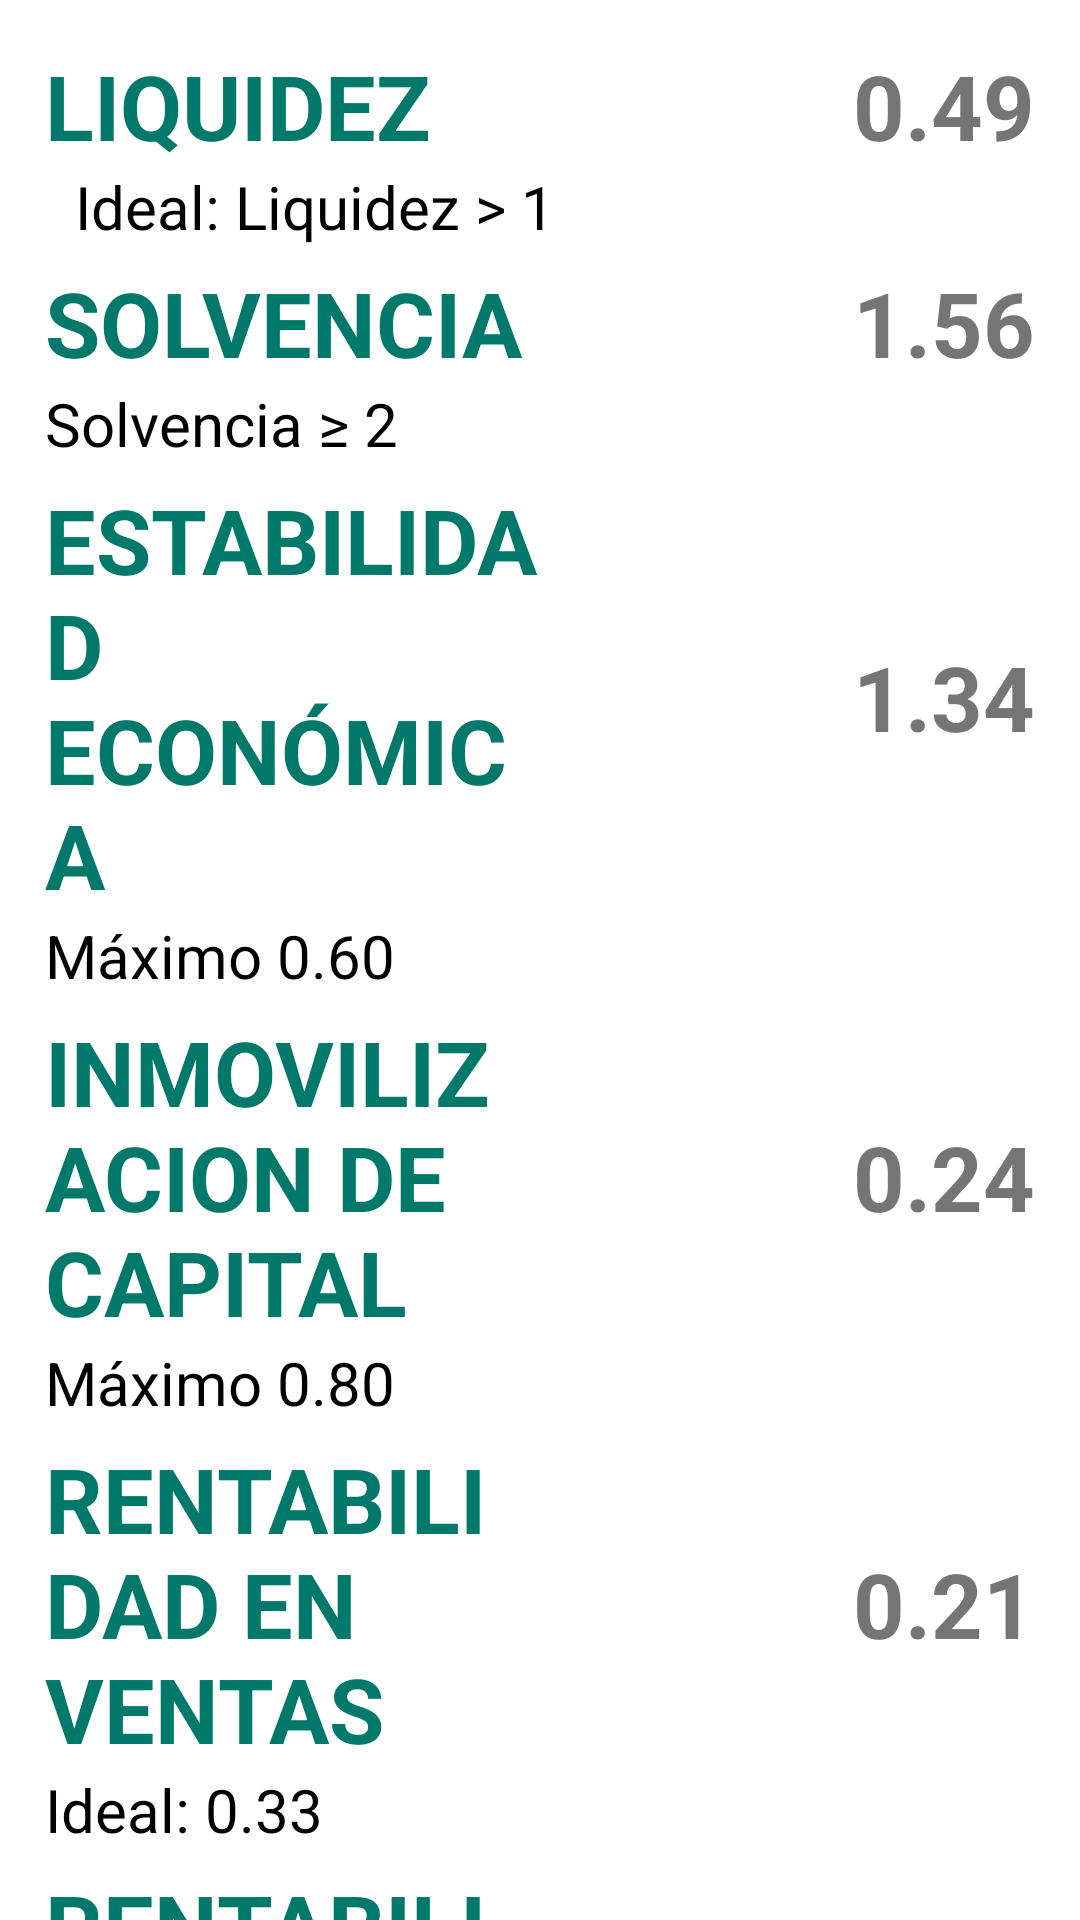

Produce the Android XML layout that renders to this screen, including the resource entries it uses.
<!-- AndroidManifest.xml: application theme no_barra -->
<!-- res/layout/fragment_razones_financieras.xml -->
<FrameLayout xmlns:android="http://schemas.android.com/apk/res/android"
    xmlns:tools="http://schemas.android.com/tools"
    android:layout_width="match_parent"
    android:layout_height="match_parent"
    tools:context="com.csb.csb.analis_fin.razones_financieras">

    

    <ScrollView
        android:layout_width="match_parent"
        android:layout_height="match_parent">

        <LinearLayout
            android:layout_width="match_parent"
            android:layout_height="wrap_content"
            android:orientation="vertical"
            android:padding="15dp">

            <LinearLayout
                android:layout_width="match_parent"
                android:layout_height="match_parent"
                android:orientation="horizontal">

                <TextView
                    android:id="@+id/textView3"
                    android:layout_width="match_parent"
                    android:layout_height="wrap_content"
                    android:layout_weight="1"
                    android:text="LIQUIDEZ"
                    android:textColor="@color/primary_dark"
                    android:textSize="30sp"
                    android:textStyle="bold" />

                <TextView
                    android:id="@+id/raz_liquidez"
                    android:layout_width="match_parent"
                    android:layout_height="match_parent"
                    android:layout_weight="1"
                    android:gravity="center_vertical"
                    android:text="0.49"
                    android:textAlignment="textEnd"
                    android:textColor="@color/secondary_text"
                    android:textSize="30sp"
                    android:textStyle="bold" />

            </LinearLayout>

            <TextView
                android:id="@+id/textView14"
                android:layout_width="match_parent"
                android:layout_height="wrap_content"
                android:paddingBottom="5sp"
                android:paddingLeft="10dp"
                android:text="Ideal: Liquidez > 1"
                android:textSize="20sp" />

            <LinearLayout
                android:layout_width="match_parent"
                android:layout_height="match_parent"
                android:orientation="horizontal">

                <TextView
                    android:id="@+id/textView3"
                    android:layout_width="match_parent"
                    android:layout_height="wrap_content"
                    android:layout_weight="1"
                    android:text="SOLVENCIA"
                    android:textColor="@color/primary_dark"
                    android:textSize="30sp"
                    android:textStyle="bold" />

                <TextView
                    android:id="@+id/raz_solvencia"
                    android:layout_width="match_parent"
                    android:layout_height="match_parent"
                    android:layout_weight="1"
                    android:gravity="center_vertical"
                    android:text="1.56"
                    android:textAlignment="textEnd"
                    android:textColor="@color/secondary_text"
                    android:textSize="30sp"
                    android:textStyle="bold" />
            </LinearLayout>

            <TextView
                android:id="@+id/textView15"
                android:layout_width="match_parent"
                android:layout_height="wrap_content"
                android:paddingBottom="5sp"
                android:text="Solvencia ≥ 2 "
                android:textSize="20sp" />

            <LinearLayout
                android:layout_width="match_parent"
                android:layout_height="match_parent"
                android:orientation="horizontal">

                <TextView
                    android:id="@+id/textView3"
                    android:layout_width="match_parent"
                    android:layout_height="wrap_content"
                    android:layout_weight="1"
                    android:text="ESTABILIDAD ECONÓMICA"
                    android:textColor="@color/primary_dark"
                    android:textSize="30sp"
                    android:textStyle="bold" />

                <TextView
                    android:id="@+id/raz_estabilidad"
                    android:layout_width="match_parent"
                    android:layout_height="match_parent"
                    android:layout_weight="1"
                    android:gravity="center_vertical"
                    android:text="1.34"
                    android:textAlignment="textEnd"
                    android:textColor="@color/secondary_text"
                    android:textSize="30sp"
                    android:textStyle="bold" />
            </LinearLayout>

            <TextView
                android:id="@+id/textView16"
                android:layout_width="match_parent"
                android:layout_height="wrap_content"
                android:paddingBottom="5sp"
                android:text="Máximo 0.60"
                android:textSize="20sp" />

            <LinearLayout
                android:layout_width="match_parent"
                android:layout_height="match_parent"
                android:orientation="horizontal">

                <TextView
                    android:id="@+id/textView3"
                    android:layout_width="match_parent"
                    android:layout_height="wrap_content"
                    android:layout_weight="1"
                    android:text="INMOVILIZACION DE CAPITAL"
                    android:textColor="@color/primary_dark"
                    android:textSize="30sp"
                    android:textStyle="bold" />

                <TextView
                    android:id="@+id/raz_inmovili"
                    android:layout_width="match_parent"
                    android:layout_height="match_parent"
                    android:layout_weight="1"
                    android:gravity="center_vertical"
                    android:text="0.24"
                    android:textAlignment="textEnd"
                    android:textColor="@color/secondary_text"
                    android:textSize="30sp"
                    android:textStyle="bold" />
            </LinearLayout>

            <TextView
                android:id="@+id/textView17"
                android:layout_width="match_parent"
                android:layout_height="wrap_content"
                android:paddingBottom="5sp"
                android:text="Máximo 0.80"
                android:textSize="20sp" />

            <LinearLayout
                android:layout_width="match_parent"
                android:layout_height="match_parent"
                android:orientation="horizontal">

                <TextView
                    android:id="@+id/textView3"
                    android:layout_width="match_parent"
                    android:layout_height="wrap_content"
                    android:layout_weight="1"
                    android:text="RENTABILIDAD EN VENTAS"
                    android:textColor="@color/primary_dark"
                    android:textSize="30sp"
                    android:textStyle="bold" />

                <TextView
                    android:id="@+id/raz_rent_ventas"
                    android:layout_width="match_parent"
                    android:layout_height="match_parent"
                    android:layout_weight="1"
                    android:gravity="center_vertical"
                    android:text="0.21"
                    android:textAlignment="textEnd"
                    android:textColor="@color/secondary_text"
                    android:textSize="30sp"
                    android:textStyle="bold" />
            </LinearLayout>

            <TextView
                android:id="@+id/textView23"
                android:layout_width="match_parent"
                android:layout_height="wrap_content"
                android:paddingBottom="5sp"
                android:text="Ideal: 0.33"
                android:textSize="20sp" />

            <LinearLayout
                android:layout_width="match_parent"
                android:layout_height="match_parent"
                android:orientation="horizontal">

                <TextView
                    android:id="@+id/textView3"
                    android:layout_width="match_parent"
                    android:layout_height="wrap_content"
                    android:layout_weight="1"
                    android:text="RENTABILIDAD EN INVERSIÓN"
                    android:textColor="@color/primary_dark"
                    android:textSize="30sp"
                    android:textStyle="bold" />

                <TextView
                    android:id="@+id/raz_rent_inv"
                    android:layout_width="match_parent"
                    android:layout_height="match_parent"
                    android:layout_weight="1"
                    android:gravity="center_vertical"
                    android:text="0.91"
                    android:textAlignment="textEnd"
                    android:textColor="@color/secondary_text"
                    android:textSize="30sp"
                    android:textStyle="bold" />
            </LinearLayout>

            <TextView
                android:id="@+id/textView34"
                android:layout_width="match_parent"
                android:layout_height="wrap_content"
                android:text="Debe ser mayor a 0.06 segun CETE"
                android:textSize="20sp" />
        </LinearLayout>
    </ScrollView>
</FrameLayout>
<!-- resources referenced by this layout -->
<resources>
  <color name="primary_dark">#00796b</color>
  <color name="secondary_text">#757575</color>
</resources>
